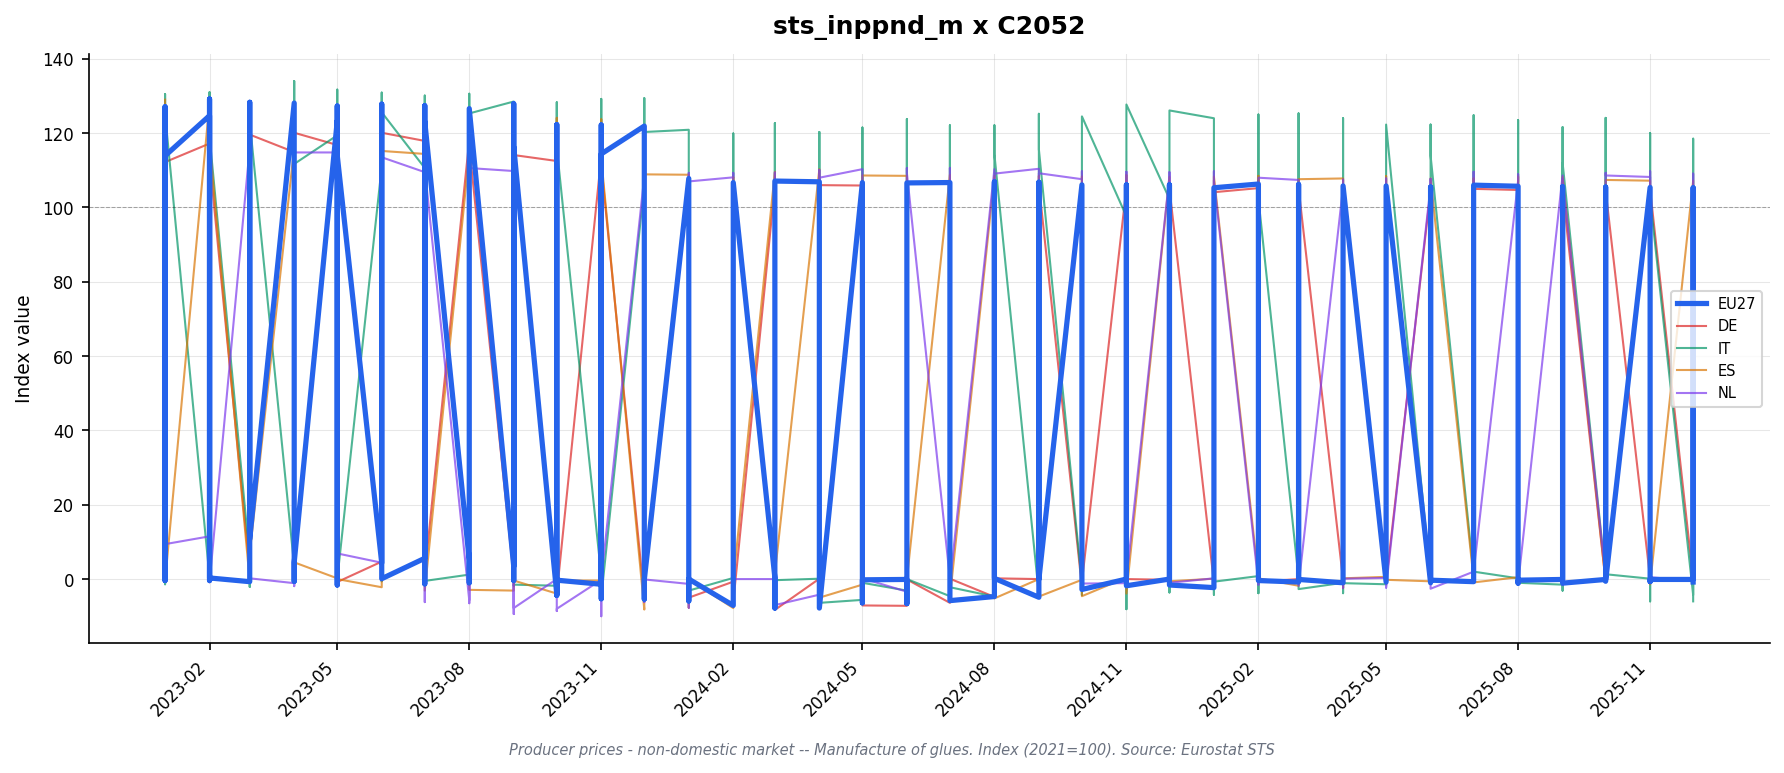

Source data for this figure (header and first rows):
freq, indic_bt, nace_r2, s_adj, unit, geo\TIME_PERIOD, 2023-01_value, 2023-01_flag, 2023-02_value, 2023-02_flag, 2023-03_value, 2023-03_flag, 2023-04_value, 2023-04_flag, 2023-05_value, 2023-05_flag, 2023-06_value, 2023-06_flag, 2023-07_value, 2023-07_flag, 2023-08_value, 2023-08_flag, 2023-09_value, 2023-09_flag
M, PRC_PRR_NDOM, C2052, NSA, I15, DE, 114.6, , 117.2, , 119.6, , 118.8, , 118.7, , 118.8, , 117.9, , 116.5, , 116.6, 
M, PRC_PRR_NDOM, C2052, NSA, I15, EA19, 121.5, , 122.6, , 123.8, , 123.4, , 123.2, , 123.5, , 122.7, , 122.3, , 122.8, 
M, PRC_PRR_NDOM, C2052, NSA, I15, EA20, 121.5, , 122.6, , 123.8, , 123.4, , 123.2, , 123.5, , 122.7, , 122.3, , 122.8, 
M, PRC_PRR_NDOM, C2052, NSA, I15, ES, 129.0, , 128.3, , 127.6, , 127.0, , 127.0, , 126.0, , 125.1, , 125.1, , 124.6, 
M, PRC_PRR_NDOM, C2052, NSA, I15, EU27_2020, 123.4, , 124.7, , 125.6, , 125.3, , 123.3, , 123.8, , 123.1, , 122.6, , 123.3, 
M, PRC_PRR_NDOM, C2052, NSA, I15, FR, , : @C, , : @C, , : @C, , : @C, , : @C, , : @C, , : @C, , : @C, , : @C
M, PRC_PRR_NDOM, C2052, NSA, I15, IT, 122.7, , 123.0, , 121.4, , 124.6, , 123.3, , 122.5, , 122.0, , 122.2, , 120.7, 
M, PRC_PRR_NDOM, C2052, NSA, I15, RO, , : @C, , : @C, , : @C, , : @C, , : @C, , : @C, , : @C, , : @C, , : @C
M, PRC_PRR_NDOM, C2052, NSA, I15, SE, , : @C, , : @C, , : @C, , : @C, , : @C, , : @C, , : @C, , : @C, , : @C
M, PRC_PRR_NDOM, C2052, NSA, I21, DE, 112.2, , 113.0, , 115.5, , 114.9, , 114.0, , 114.0, , 113.1, , 111.4, , 111.4, 
M, PRC_PRR_NDOM, C2052, NSA, I21, EA19, 113.8, , 114.0, , 115.6, , 115.3, , 114.5, , 114.5, , 113.5, , 112.5, , 112.5, 
M, PRC_PRR_NDOM, C2052, NSA, I21, EA20, 113.8, , 114.0, , 115.6, , 115.3, , 114.5, , 114.5, , 113.5, , 112.5, , 112.5, 
M, PRC_PRR_NDOM, C2052, NSA, I21, EA21, 113.8, , 114.0, , 115.6, , 115.3, , 114.5, , 114.5, , 113.5, , 112.5, , 112.5, 
M, PRC_PRR_NDOM, C2052, NSA, I21, ES, 117.9, , 117.3, , 116.7, , 116.1, , 116.1, , 115.2, , 114.4, , 114.4, , 113.9, 
M, PRC_PRR_NDOM, C2052, NSA, I21, EU27_2020, 114.5, , 114.8, , 116.2, , 115.9, , 114.0, , 114.1, , 113.3, , 112.2, , 112.3, 
M, PRC_PRR_NDOM, C2052, NSA, I21, FR, , : @C, , : @C, , : @C, , : @C, , : @C, , : @C, , : @C, , : @C, , : @C
M, PRC_PRR_NDOM, C2052, NSA, I21, IT, 118.9, , 119.1, , 117.6, , 120.7, , 119.4, , 118.7, , 118.1, , 118.4, , 117.0, 
M, PRC_PRR_NDOM, C2052, NSA, I21, NL, 116.3, , 115.4, , 115.6, , 113.8, , 113.8, , 113.5, , 110.6, , 110.6, , 109.8, 
M, PRC_PRR_NDOM, C2052, NSA, I21, RO, , : @C, , : @C, , : @C, , : @C, , : @C, , : @C, , : @C, , : @C, , : @C
M, PRC_PRR_NDOM, C2052, NSA, I21, SE, , : @C, , : @C, , : @C, , : @C, , : @C, , : @C, , : @C, , : @C, , : @C
M, PRC_PRR_NDOM, C2052, NSA, I21, TR, , : @C, , : @C, , : @C, , : @C, , : @C, , : @C, , : @C, , : @C, , : @C
M, PRC_PRR_NDOM, C2052, NSA, PCH_PRE, DE, 0.4, , 0.7, , 2.2, , -0.5, , -0.8, , 0.0, , -0.8, , -1.5, , 0.0, 
M, PRC_PRR_NDOM, C2052, NSA, PCH_PRE, EA19, 0.3, , 0.2, , 1.4, , -0.3, , -0.7, , 0.0, , -0.9, , -0.9, , 0.0, 
M, PRC_PRR_NDOM, C2052, NSA, PCH_PRE, EA20, 0.3, , 0.2, , 1.4, , -0.3, , -0.7, , 0.0, , -0.9, , -0.9, , 0.0, 
M, PRC_PRR_NDOM, C2052, NSA, PCH_PRE, EA21, 0.3, , 0.2, , 1.4, , -0.3, , -0.7, , 0.0, , -0.9, , -0.9, , 0.0, 
M, PRC_PRR_NDOM, C2052, NSA, PCH_PRE, ES, -0.6, , -0.5, , -0.5, , -0.5, , 0.0, , -0.8, , -0.7, , 0.0, , -0.4, 
M, PRC_PRR_NDOM, C2052, NSA, PCH_PRE, EU27_2020, 0.5, , 0.3, , 1.2, , -0.3, , -1.6, , 0.1, , -0.7, , -1.0, , 0.1, 
M, PRC_PRR_NDOM, C2052, NSA, PCH_PRE, FR, , : @C, , : @C, , : @C, , : @C, , : @C, , : @C, , : @C, , : @C, , : @C
M, PRC_PRR_NDOM, C2052, NSA, PCH_PRE, IT, 0.5, , 0.2, , -1.3, , 2.6, , -1.1, , -0.6, , -0.5, , 0.3, , -1.2, 
M, PRC_PRR_NDOM, C2052, NSA, PCH_PRE, NL, 0.2, , -0.8, , 0.2, , -1.6, , 0.0, , -0.3, , -2.6, , 0.0, , -0.7, 
M, PRC_PRR_NDOM, C2052, NSA, PCH_PRE, RO, , : @C, , : @C, , : @C, , : @C, , : @C, , : @C, , : @C, , : @C, , : @C
M, PRC_PRR_NDOM, C2052, NSA, PCH_PRE, SE, , : @C, , : @C, , : @C, , : @C, , : @C, , : @C, , : @C, , : @C, , : @C
M, PRC_PRR_NDOM, C2052, NSA, PCH_PRE, TR, , : @C, , : @C, , : @C, , : @C, , : @C, , : @C, , : @C, , : @C, , : @C
M, PRC_PRR_NDOM, C2052, NSA, PCH_SM, DE, 11.1, , 9.5, , 11.9, , 7.4, , 4.9, , 4.7, , 1.5, , 0.0, , 0.6, 
M, PRC_PRR_NDOM, C2052, NSA, PCH_SM, EA19, 11.5, , 9.2, , 10.5, , 7.0, , 4.5, , 3.9, , 1.0, , 0.0, , 0.2, 
M, PRC_PRR_NDOM, C2052, NSA, PCH_SM, EA20, 11.5, , 9.2, , 10.5, , 7.0, , 4.5, , 3.9, , 1.0, , 0.0, , 0.2, 
M, PRC_PRR_NDOM, C2052, NSA, PCH_SM, EA21, 11.5, , 9.2, , 10.5, , 7.0, , 4.5, , 3.9, , 1.0, , 0.0, , 0.2, 
M, PRC_PRR_NDOM, C2052, NSA, PCH_SM, ES, 12.2, , 9.6, , 6.9, , 4.5, , 0.2, , -2.2, , -3.1, , -2.9, , -3.1, 
M, PRC_PRR_NDOM, C2052, NSA, PCH_SM, EU27_2020, 11.8, , 9.8, , 10.8, , 7.3, , 3.9, , 3.4, , 0.6, , -0.4, , 0.0, 
M, PRC_PRR_NDOM, C2052, NSA, PCH_SM, FR, , : @C, , : @C, , : @C, , : @C, , : @C, , : @C, , : @C, , : @C, , : @C
M, PRC_PRR_NDOM, C2052, NSA, PCH_SM, IT, 12.2, , 8.1, , 5.6, , 9.0, , 5.7, , 2.9, , 2.4, , 1.5, , -1.6, 
M, PRC_PRR_NDOM, C2052, NSA, PCH_SM, NL, 9.9, , 11.0, , 10.9, , 5.9, , 5.7, , 4.4, , -5.2, , -5.7, , -8.7, 
M, PRC_PRR_NDOM, C2052, NSA, PCH_SM, RO, , : @C, , : @C, , : @C, , : @C, , : @C, , : @C, , : @C, , : @C, , : @C
M, PRC_PRR_NDOM, C2052, NSA, PCH_SM, SE, , : @C, , : @C, , : @C, , : @C, , : @C, , : @C, , : @C, , : @C, , : @C
M, PRC_PRR_NDOM, C2052, NSA, PCH_SM, TR, , : @C, , : @C, , : @C, , : @C, , : @C, , : @C, , : @C, , : @C, , : @C
M, PRC_PRR_NDOM_EU, C2052, NSA, I15, DE, 112.1, , 112.6, , 118.2, , 116.8, , 116.8, , 116.8, , 114.5, , 114.1, , 114.1, 
M, PRC_PRR_NDOM_EU, C2052, NSA, I15, EA19, 113.9, , 113.5, , 117.9, , 117.2, , 117.7, , 118.0, , 116.5, , 116.8, , 116.3, 
M, PRC_PRR_NDOM_EU, C2052, NSA, I15, EA20, 113.9, , 113.5, , 117.9, , 117.2, , 117.7, , 118.0, , 116.5, , 116.8, , 116.3, 
M, PRC_PRR_NDOM_EU, C2052, NSA, I15, EU27_2020, 113.9, , 113.5, , 117.9, , 117.2, , 117.7, , 118.0, , 116.5, , 116.8, , 116.3, 
M, PRC_PRR_NDOM_EU, C2052, NSA, I15, FR, , : @C, , : @C, , : @C, , : @C, , : @C, , : @C, , : @C, , : @C, , : @C
M, PRC_PRR_NDOM_EU, C2052, NSA, I15, IT, 111.9, , 111.8, , 111.8, , 111.7, , 111.6, , 111.0, , 110.6, , 110.6, , 109.9, 
M, PRC_PRR_NDOM_EU, C2052, NSA, I21, DE, , : @C, , : @C, , : @C, , : @C, , : @C, , : @C, , : @C, , : @C, , : @C
M, PRC_PRR_NDOM_EU, C2052, NSA, I21, FR, , : @C, , : @C, , : @C, , : @C, , : @C, , : @C, , : @C, , : @C, , : @C
M, PRC_PRR_NDOM_EU, C2052, NSA, I21, IT, 110.1, , 110.1, , 110.1, , 110.0, , 109.9, , 109.3, , 108.9, , 108.9, , 108.3, 
M, PRC_PRR_NDOM_EU, C2052, NSA, I21, NL, 115.9, , 114.9, , 115.1, , 112.9, , 112.9, , 112.7, , 109.5, , 109.4, , 108.8, 
M, PRC_PRR_NDOM_EU, C2052, NSA, PCH_PRE, DE, , : @C, , : @C, , : @C, , : @C, , : @C, , : @C, , : @C, , : @C, , : @C
M, PRC_PRR_NDOM_EU, C2052, NSA, PCH_PRE, EA19, -0.4, , -0.4, , 3.9, , -0.6, , 0.4, , 0.3, , -1.3, , 0.3, , -0.4, 
M, PRC_PRR_NDOM_EU, C2052, NSA, PCH_PRE, EA20, -0.4, , -0.4, , 3.9, , -0.6, , 0.4, , 0.3, , -1.3, , 0.3, , -0.4, 
M, PRC_PRR_NDOM_EU, C2052, NSA, PCH_PRE, EU27_2020, -0.4, , -0.4, , 3.9, , -0.6, , 0.4, , 0.3, , -1.3, , 0.3, , -0.4, 
M, PRC_PRR_NDOM_EU, C2052, NSA, PCH_PRE, FR, , : @C, , : @C, , : @C, , : @C, , : @C, , : @C, , : @C, , : @C, , : @C
... 33 more rows
